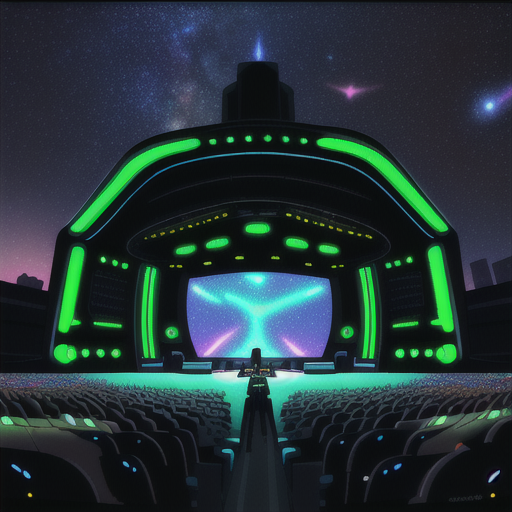
Generation parameters embedded in this image by AUTOMATIC1111 Stable Diffusion web UI or a fork of it (Forge, ...) (PNG 'parameters' text chunk):
Concert Hall outdoors stars and galaxies in Cyberpunk Heaven in the style of Jet Set Radio Future
Steps: 20, Sampler: Euler a, CFG scale: 7, Seed: 3199154560, Size: 515x512, Model hash: 44ba85a850, Model: animeTWO, Style Selector Enabled: True, Style Selector Randomize: False, Style Selector Style: base, Version: v1.6.0-295-g9c1c0da0